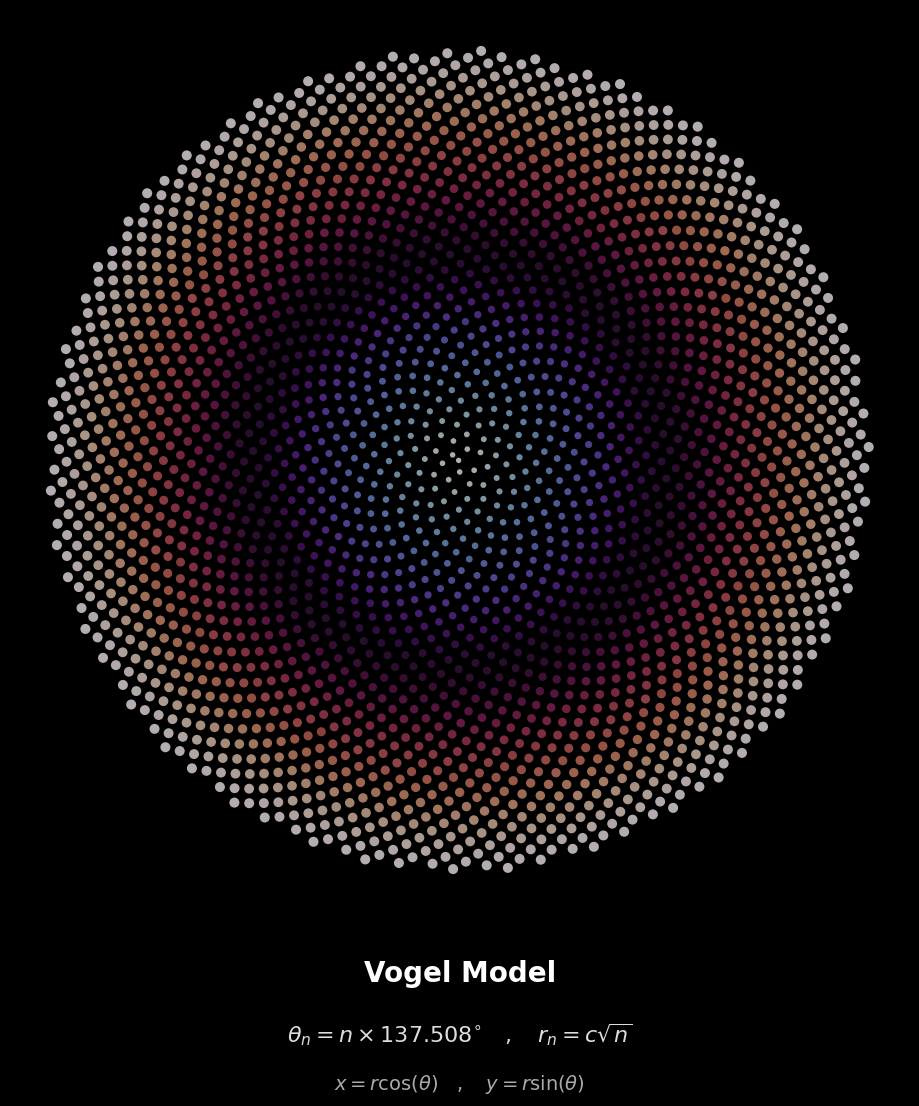

Here is the Python script that generated this plot:
import numpy as np
import matplotlib.pyplot as plt
N = 2500  
c = 0.5   
golden_angle = np.pi * (3 - np.sqrt(5))
n = np.arange(N)
theta = n * golden_angle
radius = c * np.sqrt(n)
x = radius * np.cos(theta)
y = radius * np.sin(theta)
fig = plt.figure(figsize=(10, 12), facecolor='black') 
ax = fig.add_axes([0.05, 0.2, 0.9, 0.75])
ax.set_facecolor('black')
colors = radius
sizes = 15 + radius * 1.5
ax.scatter(x, y, c=colors, s=sizes, cmap='twilight', alpha=0.8, edgecolors='none')
ax.axis('off')
ax.set_aspect('equal')
plt.figtext(0.5, 0.14, "Vogel Model", 
            ha="center", color="white", fontsize=20, fontname="Arial", fontweight="bold")
plt.figtext(0.5, 0.09, r"$\theta_n = n \times 137.508^{\circ} \quad , \quad r_n = c \sqrt{n}$", 
            ha="center", color="#dddddd", fontsize=16)
plt.figtext(0.5, 0.05, r"$x = r \cos(\theta) \quad , \quad y = r \sin(\theta)$", 
            ha="center", color="#aaaaaa", fontsize=14, style="italic")
print("Poster hazırlanıyor...")
plt.savefig("Vogel_Model_Poster.png", dpi=300, facecolor='black')
plt.show()